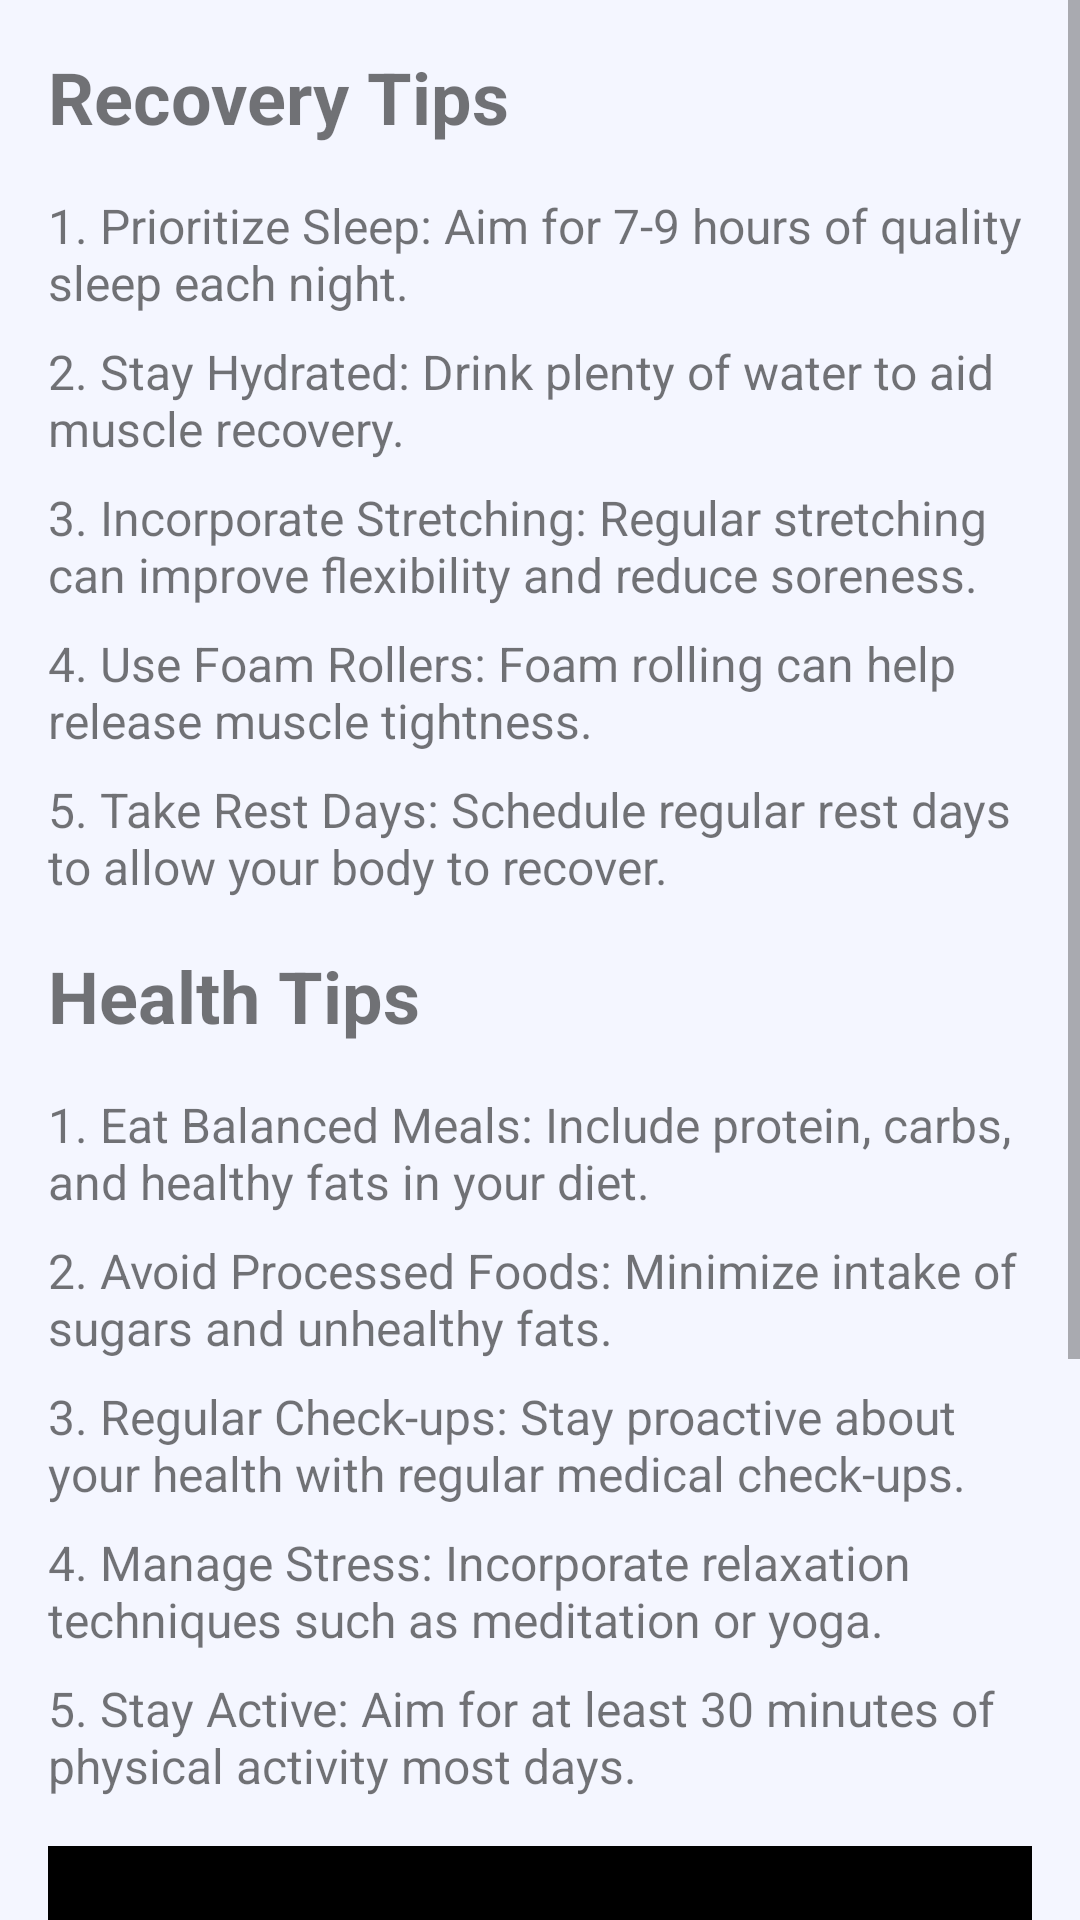

Layout XML and referenced resources for this Android screen:
<!-- AndroidManifest.xml: application theme Theme.TheFitLab -->
<!-- res/layout/fragment_recovery.xml -->
<?xml version="1.0" encoding="utf-8"?>
<FrameLayout xmlns:android="http://schemas.android.com/apk/res/android"
    xmlns:tools="http://schemas.android.com/tools"
    android:layout_width="match_parent"
    android:layout_height="match_parent"
    xmlns:app="http://schemas.android.com/apk/res-auto"
    android:background="#F4F6FF"
    tools:context=".recovery">

    <ScrollView
        android:layout_width="match_parent"
        android:layout_height="match_parent">

        <LinearLayout
            android:layout_width="match_parent"
            android:layout_height="wrap_content"
            android:orientation="vertical"
            android:padding="16dp">

            <TextView
                android:layout_width="wrap_content"
                android:layout_height="wrap_content"
                android:text="Recovery Tips"
                android:textSize="24sp"
                android:textStyle="bold"
                android:paddingBottom="16dp"
                android:gravity="center" />

            <TextView
                android:layout_width="wrap_content"
                android:layout_height="wrap_content"
                android:text="1. Prioritize Sleep: Aim for 7-9 hours of quality sleep each night."
                android:textSize="16sp"
                android:layout_marginBottom="8dp" />

            <TextView
                android:layout_width="wrap_content"
                android:layout_height="wrap_content"
                android:text="2. Stay Hydrated: Drink plenty of water to aid muscle recovery."
                android:textSize="16sp"
                android:layout_marginBottom="8dp" />

            <TextView
                android:layout_width="wrap_content"
                android:layout_height="wrap_content"
                android:text="3. Incorporate Stretching: Regular stretching can improve flexibility and reduce soreness."
                android:textSize="16sp"
                android:layout_marginBottom="8dp" />

            <TextView
                android:layout_width="wrap_content"
                android:layout_height="wrap_content"
                android:text="4. Use Foam Rollers: Foam rolling can help release muscle tightness."
                android:textSize="16sp"
                android:layout_marginBottom="8dp" />

            <TextView
                android:layout_width="wrap_content"
                android:layout_height="wrap_content"
                android:text="5. Take Rest Days: Schedule regular rest days to allow your body to recover."
                android:textSize="16sp"
                android:layout_marginBottom="16dp" />

            <TextView
                android:layout_width="wrap_content"
                android:layout_height="wrap_content"
                android:text="Health Tips"
                android:textSize="24sp"
                android:textStyle="bold"
                android:layout_marginBottom="16dp" />

            <TextView
                android:layout_width="wrap_content"
                android:layout_height="wrap_content"
                android:text="1. Eat Balanced Meals: Include protein, carbs, and healthy fats in your diet."
                android:textSize="16sp"
                android:layout_marginBottom="8dp" />

            <TextView
                android:layout_width="wrap_content"
                android:layout_height="wrap_content"
                android:text="2. Avoid Processed Foods: Minimize intake of sugars and unhealthy fats."
                android:textSize="16sp"
                android:layout_marginBottom="8dp" />

            <TextView
                android:layout_width="wrap_content"
                android:layout_height="wrap_content"
                android:text="3. Regular Check-ups: Stay proactive about your health with regular medical check-ups."
                android:textSize="16sp"
                android:layout_marginBottom="8dp" />

            <TextView
                android:layout_width="wrap_content"
                android:layout_height="wrap_content"
                android:text="4. Manage Stress: Incorporate relaxation techniques such as meditation or yoga."
                android:textSize="16sp"
                android:layout_marginBottom="8dp" />

            <TextView
                android:layout_width="wrap_content"
                android:layout_height="wrap_content"
                android:text="5. Stay Active: Aim for at least 30 minutes of physical activity most days."
                android:textSize="16sp"
                android:layout_marginBottom="16dp" />

            <ImageView
                android:layout_width="match_parent"
                android:layout_height="200dp"
                android:src="@drawable/motivate"
                android:scaleType="centerCrop"
                android:layout_marginBottom="16dp" />

            <TextView
                android:layout_width="wrap_content"
                android:layout_height="wrap_content"
                android:text="Remember, taking care of your body is essential for optimal performance and health!"
                android:textSize="16sp"
                android:layout_marginBottom="16dp"
                android:gravity="center" />

        </LinearLayout>
    </ScrollView>
</FrameLayout>
<!-- resources referenced by this layout -->
<resources>
  <!-- drawable motivate: jpg bitmap (drawable, 10101 bytes) -->
  <style name="Theme.TheFitLab" parent="Base.Theme.TheFitLab" />
  <style name="Base.Theme.TheFitLab" parent="Theme.AppCompat.DayNight.NoActionBar">
          
          
      </style>
</resources>
